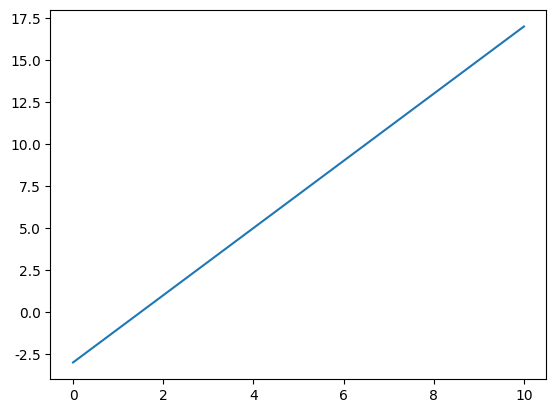
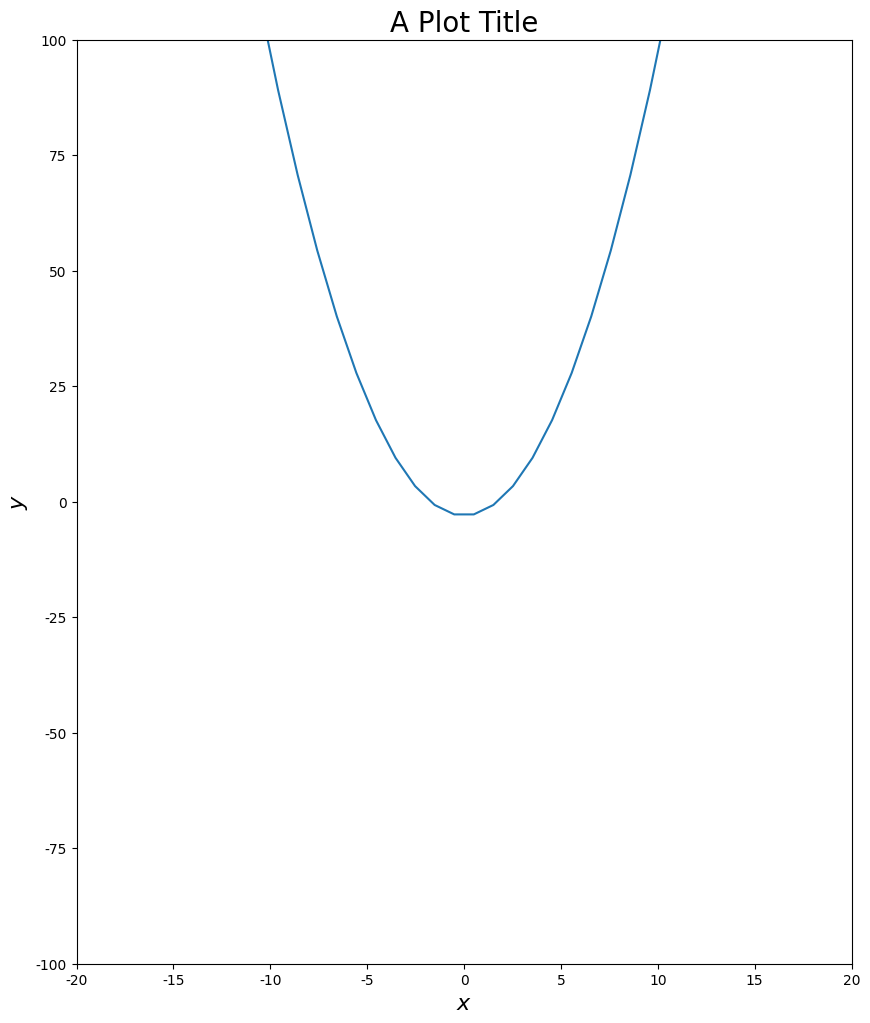
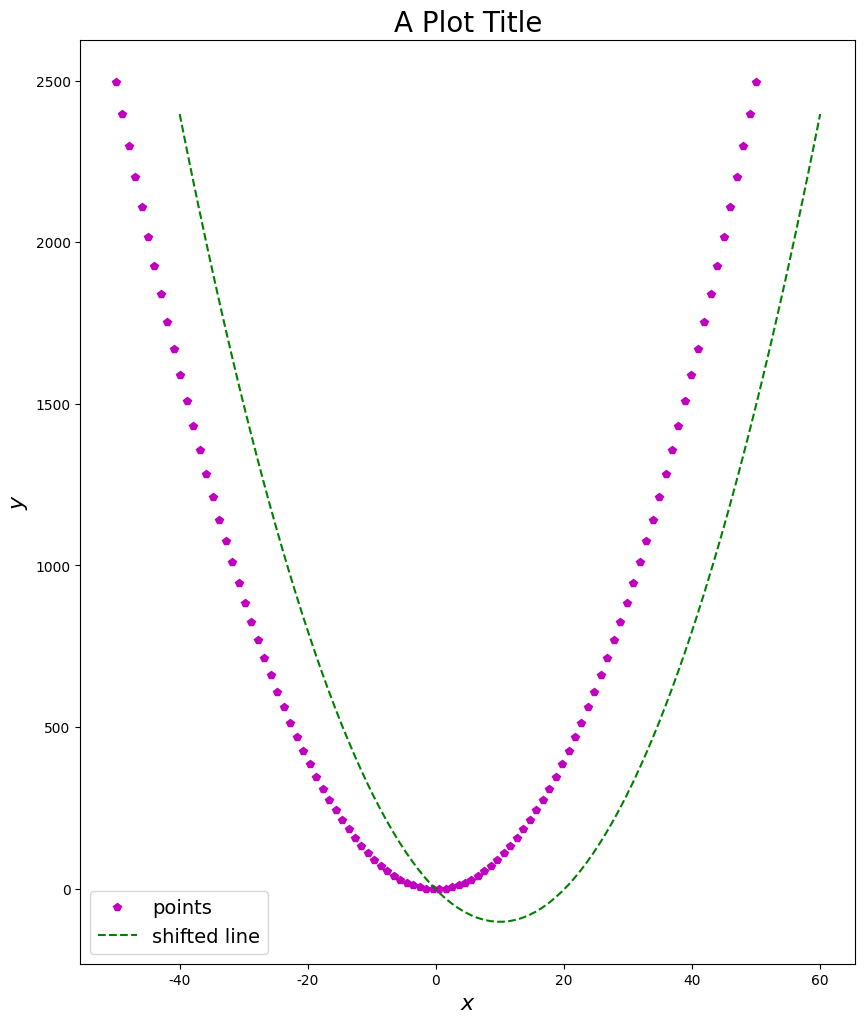
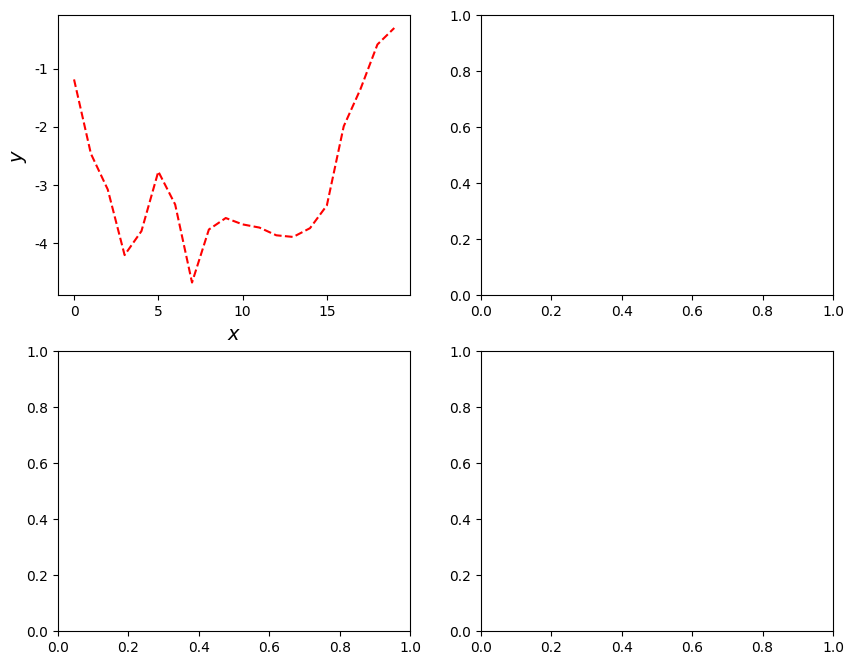
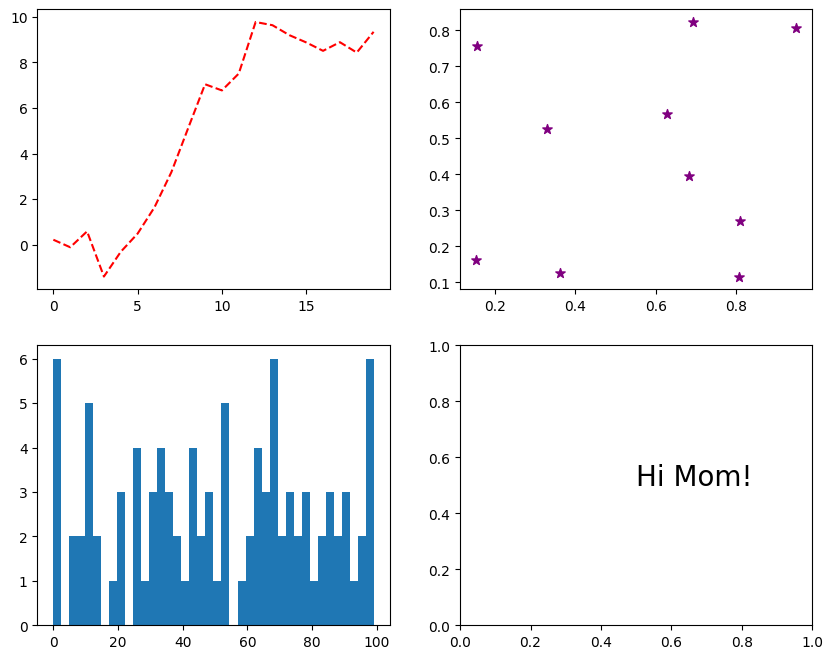
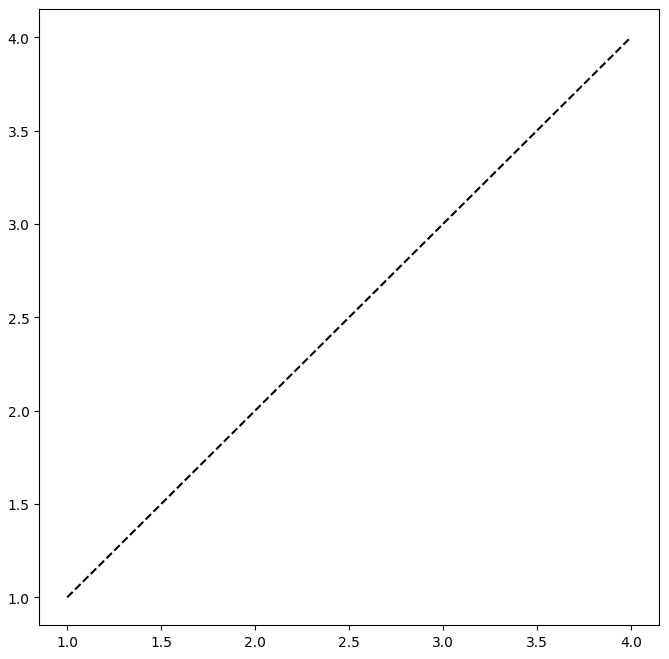
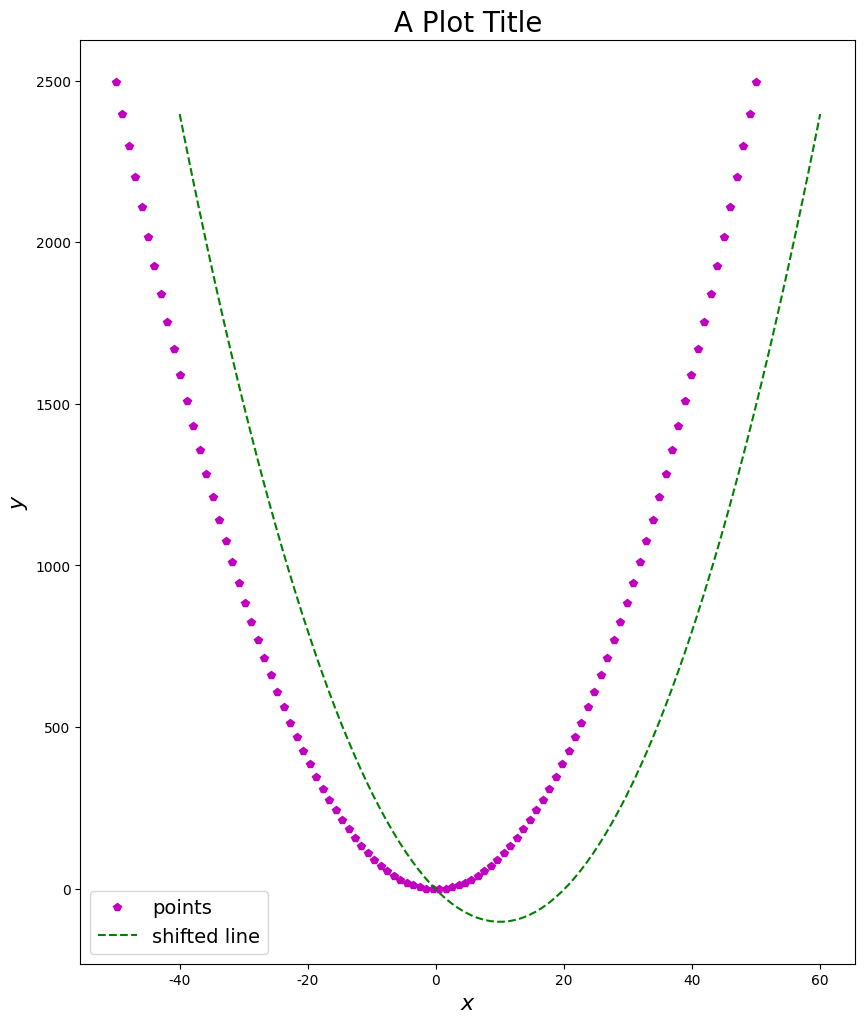
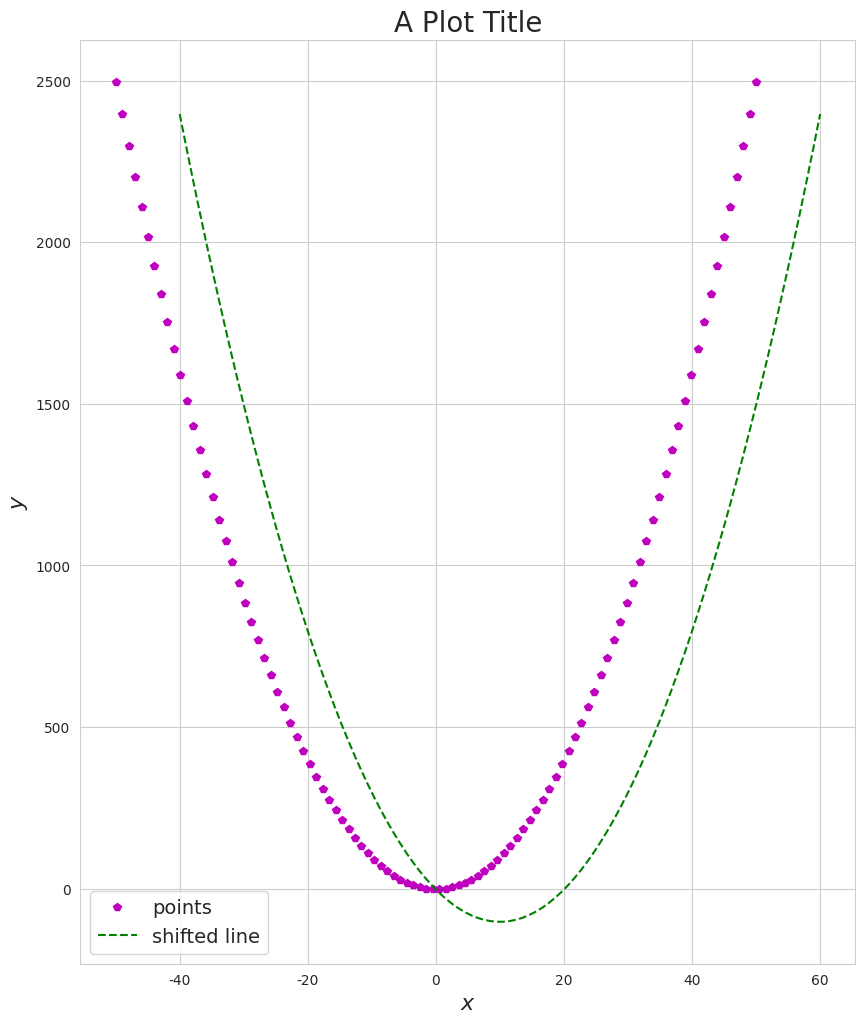
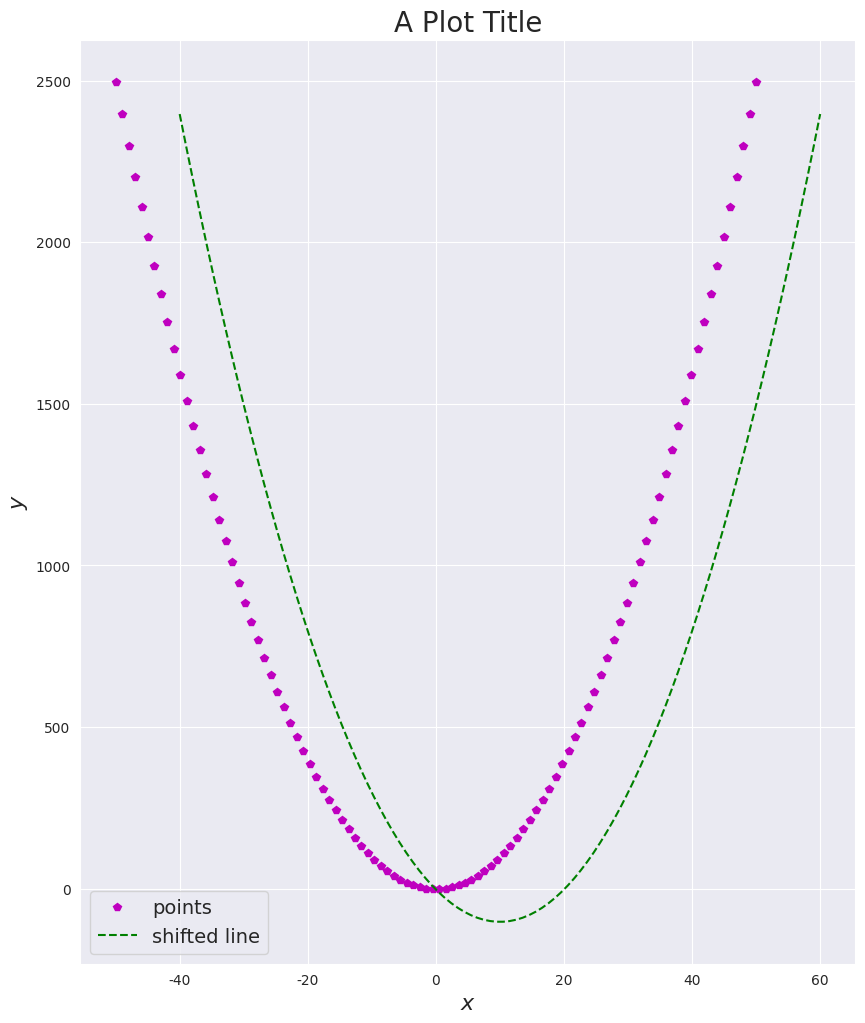

The matplotlib source for these figures, in order:
## It is standard to import matplotlib.pyplot as plt
import matplotlib.pyplot as plt

## It is standard to import seaborn as sns
import seaborn as sns

## Let's perform a version check
import matplotlib

# I had 3.3.2 when I wrote this
print("Your matplotlib version is",matplotlib.__version__)

# I had 0.11.0 when I wrote this
print("Your seaborn version is",sns.__version__)

## We'll be using what we learned in the 
## previous two notebooks to help
## generate data
import numpy as np
import pandas as pd

## Here's our data
x = [0,1,2,3,4,5,6,7,8,9,10]
y = [2*i - 3 for i in x]

## plt.plot will make the plot
## First put what you want on the x-axis, then the y-axis
plt.plot(x,y)

## Always end your plotting block with plt.show
## in jupyter this makes sure that the plot displays 
## properly
plt.show()

## Run this code first
## np.linspace makes an array that
## goes from -5 to 5 broken into 
## 100 evenly spaced steps
x = 10*np.linspace(-5,5,100)
y = x**2 - 3

## You code
## Plot y against x





## plt.figure() will make the figure object
## figsize can control how large it is (width,height)
## here we make a 10 x 12 window
plt.figure(figsize = (10,12))

## This still creates the subplot object
## that we plot on
plt.plot(x,y)

## we can add axis labels
## and control their fontsize
## A good rule of thumb is the bigger the better
## You want your plots to be readable
## As a note: matplotlib can use LaTeX commands
## so if you place math text in dollar signs it will
## be in a LaTeX environment
plt.xlabel("$x$", fontsize = 16)
plt.ylabel("$y$", fontsize = 16)

## we can set the plot axis limits like so
## This makes the x axis bounded between -20 and 20
plt.xlim((-20,20))

## this makes the y axis bounded between -100 and 100
plt.ylim(-100,100)

## Also a title
## again make it large font
plt.title("A Plot Title", fontsize = 20)

## Now we show the plot
plt.show()

## plt.figure() will make the figure object
## figsize can control how large it is (width,height)
plt.figure(figsize = (10,12))

## The third argument to plot(), 'mp' here
## tells matplotlib to make the points magenta
## and to use pentagrams, the absence of a line character
## means there will be no line connecting these points
## we can also add a label, and insert a legend later
plt.plot(x,y,'mp', label="points")

## We can even plot two things on the same plot
## here the third argument tells matplotlib to make a
## green dotted line
plt.plot(x+10,y-100,'g--', label="shifted line")

## we can add axis labels
## and control their fontsize
plt.xlabel("$x$", fontsize = 16)
plt.ylabel("$y$", fontsize = 16)

## Also a title
plt.title("A Plot Title", fontsize = 20)

## plt.legend() adds the legend to the plot
## This will display the labels we had above
plt.legend(fontsize=14)


# Now we show the plot
plt.show()

## You code
## Redefine x and y to be this data
x = 10*np.random.random(100) - 5
y = x**3 - x**2 + x

## You code
## Plot y against x here
## play around with different colors and markers











## plt.subplots makes a figure object
## then populates it with subplots
## the first number is the number of rows
## the second number is the number of columns
## so this makes a 2 by 2 subplot matrix
## fig is the figure object
## axes is a matrix containing the four subplots
fig, axes = plt.subplots(2, 2, figsize = (10,8))

## We can plot like before but instead of plt.plot
## we use axes[i,j].plot
## A random cumulative sum on axes[0,0]
axes[0,0].plot(np.random.randn(20).cumsum(),'r--')
## note I didn't have an x, y pair here
## so what happened was, matplotlib populated
## the x-values for us, and used the input
## as the y-values.



## I can set x and y labels on subplots like so
## Notice that here I must use set_xlabel instead of 
## simply xlabel
axes[0,0].set_xlabel("$x$", fontsize=14)
axes[0,0].set_ylabel("$y$", fontsize=14)

## show the plot
plt.show()

## plt can also make a number of other useful graph types


fig, axes = plt.subplots(2, 2, figsize = (10,8))


axes[0,0].plot(np.random.randn(20).cumsum(),'r--')

## like scatter plots
## for these put the x, then the y
## you can then specify the "c"olor, "s"ize, and "marker"shape
## it is also good practice to let long code go onto multiple lines
## in python, you can go to a new line following a comma in a
## function call
axes[0,1].scatter(np.random.random(10),  # start a new line now
                  np.random.random(10),
                  c = "purple", # color
                  s = 50, # marker size
                  marker = "*") # marker shape

## or histograms
## this can be done with .hist
## you input the data you want a histogram of
## and you can specify the number of bins with
## bins
axes[1,0].hist(np.random.randint(0,100,100), bins = 40)


## and text
## for this you call .text()
## you input the x, y position of the text
## then the text itself, then you can specify the fontsize
axes[1,1].text(.5, .5, "Hi Mom!", fontsize=20)

plt.show()

## You code
## Make a 2 x 2 subplot
## Use numpy to generate data and plot 
## a cubic function in the 0,0 plot
## a scatter plot of two 100 pulls from random normal distribution
## in the 0,1 plot
## a histogram of 1000 pulls from the random normal distribution
## in the 1,0 plot
## and whatever text you'd like in the 1,1 plot









## We'll make a simple figure
## then save it
plt.figure(figsize=(8,8))

plt.plot([1,2,3,4], [1,2,3,4], 'k--')


## all you'll need is the figure name
## the default is to save the image as a png file
plt.savefig("my_first_matplotlib_plot.png")

plt.show()

## Let's recall this plot from before
x = 10*np.linspace(-5,5,100)
y = x**2 - 3

plt.figure(figsize = (10,12))


plt.plot(x,y,'mp', label="points")

plt.plot(x+10,y-100,'g--', label="shifted line")

plt.xlabel("$x$", fontsize = 16)
plt.ylabel("$y$", fontsize = 16)


plt.title("A Plot Title", fontsize = 20)


plt.legend(fontsize=14)


plt.show()

## Run this code
sns.set_style("whitegrid")

## Now rerun the plot
x = 10*np.linspace(-5,5,100)
y = x**2 - 3

plt.figure(figsize = (10,12))


plt.plot(x,y,'mp', label="points")

plt.plot(x+10,y-100,'g--', label="shifted line")

plt.xlabel("$x$", fontsize = 16)
plt.ylabel("$y$", fontsize = 16)


plt.title("A Plot Title", fontsize = 20)


plt.legend(fontsize=14)


plt.show()

## You code
## see what this does to your plots
sns.set_style("darkgrid")

## Now rerun the plot
x = 10*np.linspace(-5,5,100)
y = x**2 - 3

plt.figure(figsize = (10,12))


plt.plot(x,y,'mp', label="points")

plt.plot(x+10,y-100,'g--', label="shifted line")

plt.xlabel("$x$", fontsize = 16)
plt.ylabel("$y$", fontsize = 16)


plt.title("A Plot Title", fontsize = 20)


plt.legend(fontsize=14)


plt.show()






